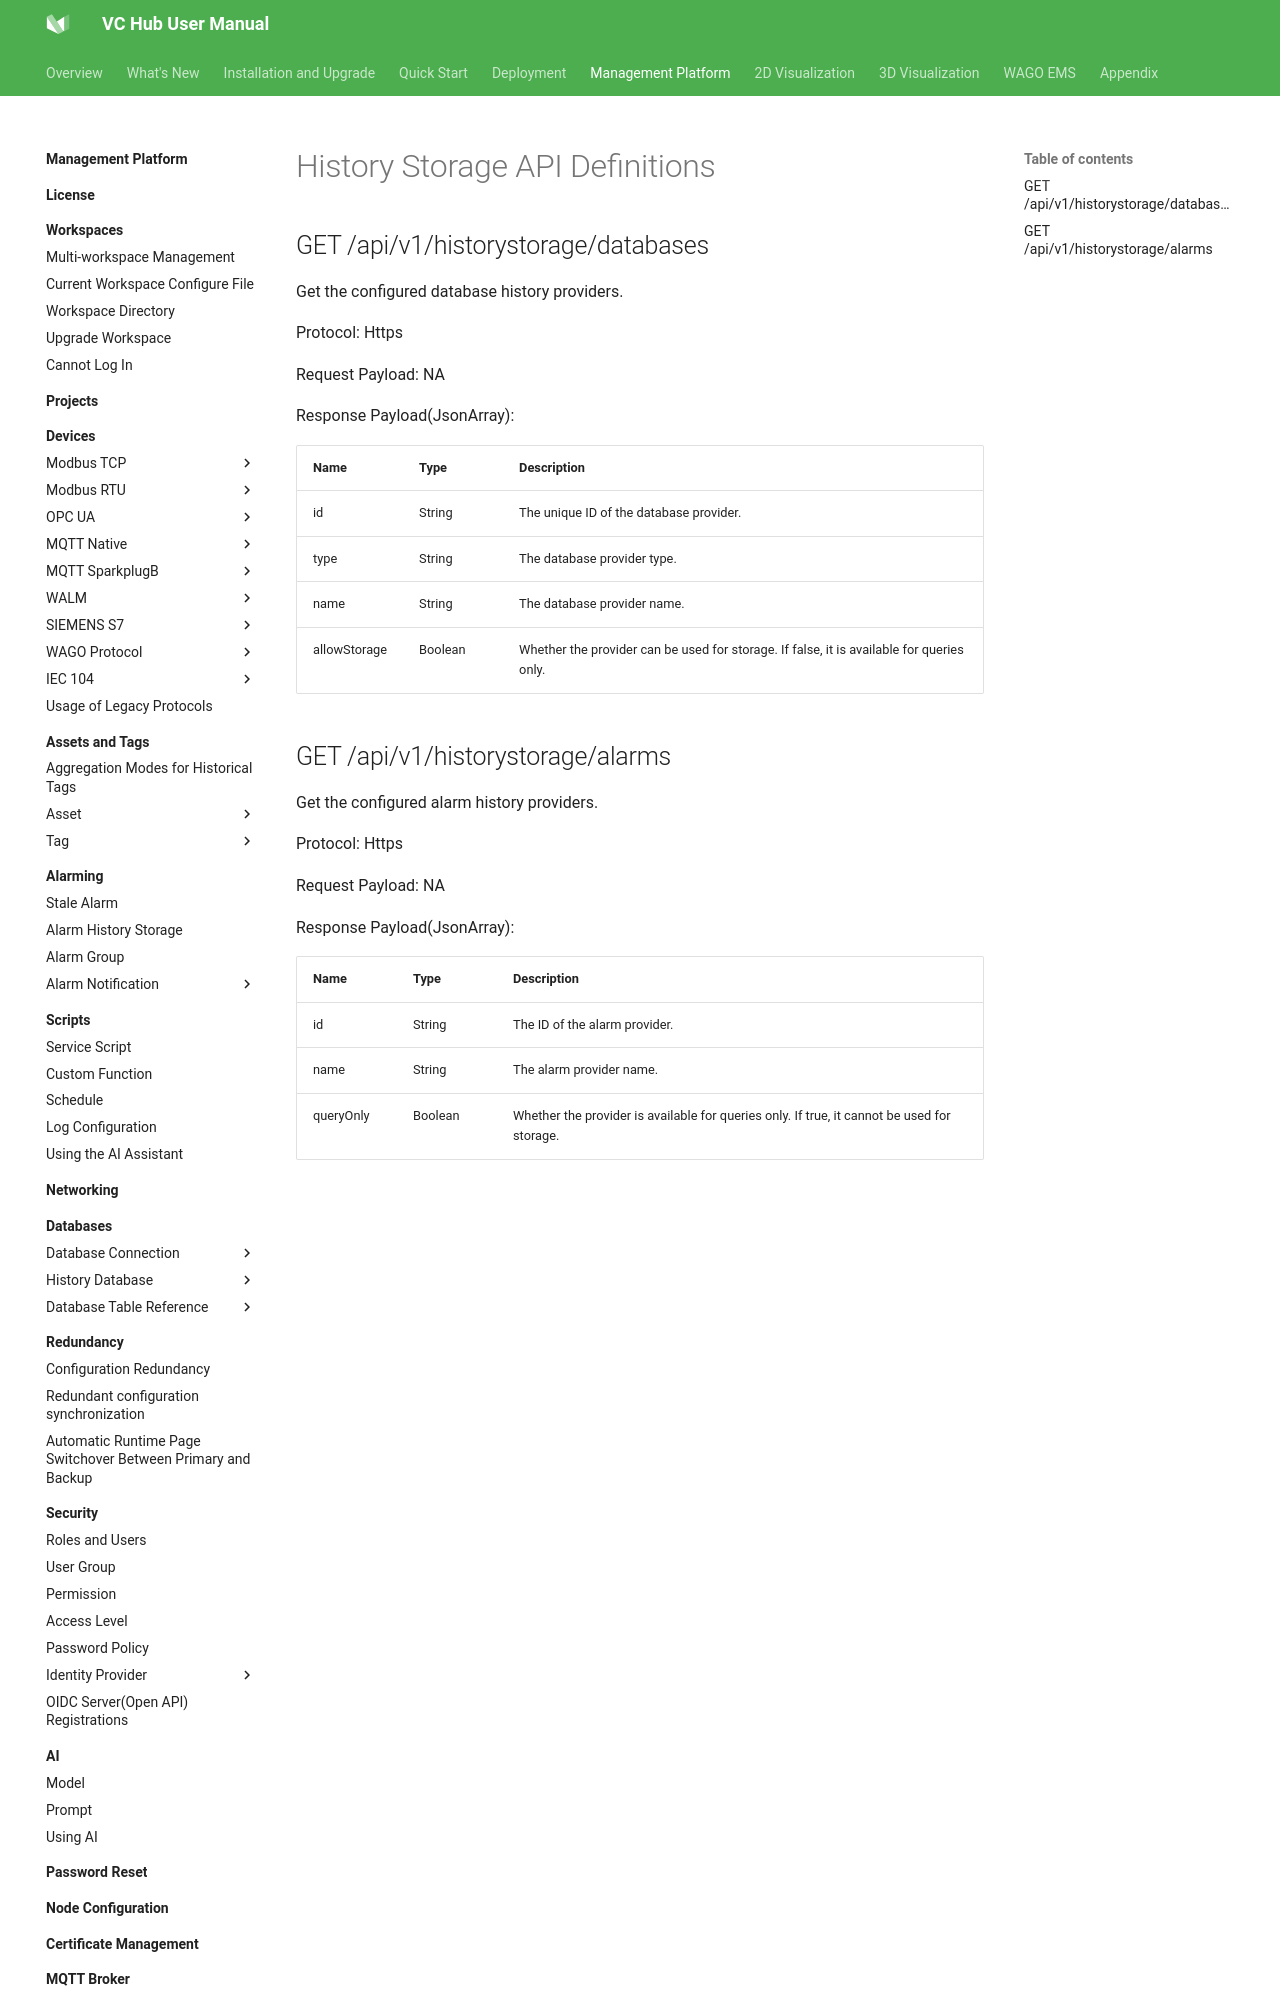

repository: mm-zzg/vchub-en-v52 · page: management-platform/open-api/history-storage-api-definitions/index.html · generator: mkdocs

# History Storage API Definitions

## GET /api/v1/historystorage/databases

Get the configured database history providers.

Protocol: Https

Request Payload: NA

Response Payload(JsonArray):

| Name | Type | Description |
|------|------|-------------|
| id | String | The unique ID of the database provider. |
| type | String | The database provider type. |
| name | String | The database provider name. |
| allowStorage | Boolean | Whether the provider can be used for storage. If false, it is available for queries only. |
